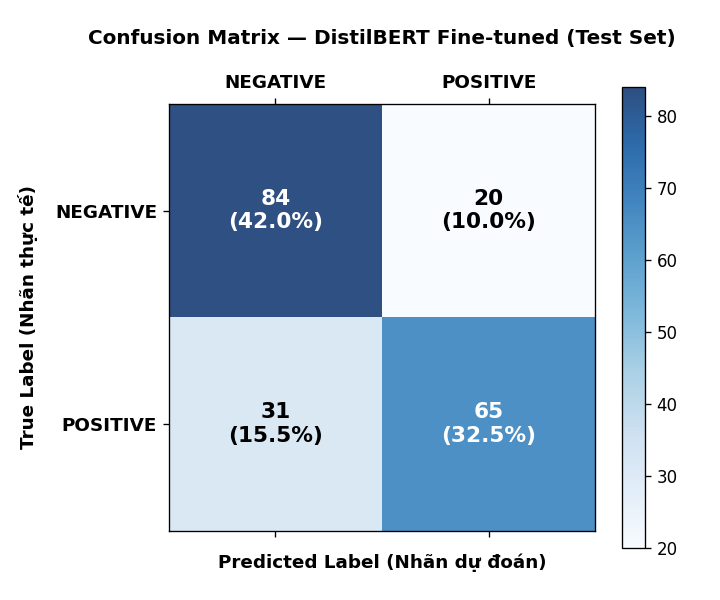

The file beside this chart, header and first rows:
, NEGATIVE, POSITIVE
NEGATIVE, 84, 20
POSITIVE, 31, 65
